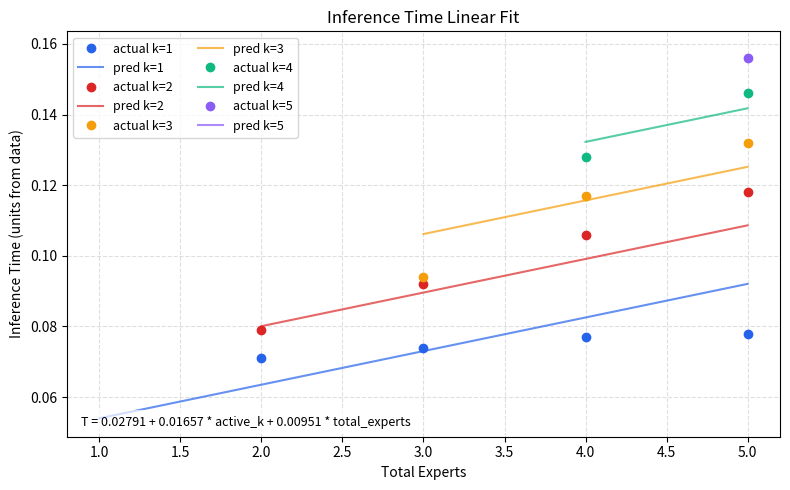

The matplotlib source for this figure:
"""
Fit a simple linear regression for inference time based on the provided
experiments and visualize the fit.
"""

from __future__ import annotations

from dataclasses import dataclass
from pathlib import Path
from typing import Iterable, List, Tuple

import matplotlib.pyplot as plt
import numpy as np


@dataclass(frozen=True)
class InferenceRecord:
    total_experts: int
    active_experts: int
    time: float  # same units as the collected measurements


# Extracted from inference_time_data.png
DATA: List[InferenceRecord] = [
    InferenceRecord(total_experts=2, active_experts=1, time=0.071),
    InferenceRecord(total_experts=2, active_experts=2, time=0.079),
    InferenceRecord(total_experts=3, active_experts=1, time=0.074),
    InferenceRecord(total_experts=3, active_experts=2, time=0.092),
    InferenceRecord(total_experts=3, active_experts=3, time=0.094),
    InferenceRecord(total_experts=4, active_experts=1, time=0.077),
    InferenceRecord(total_experts=4, active_experts=2, time=0.106),
    InferenceRecord(total_experts=4, active_experts=3, time=0.117),
    InferenceRecord(total_experts=4, active_experts=4, time=0.128),
    InferenceRecord(total_experts=5, active_experts=1, time=0.078),
    InferenceRecord(total_experts=5, active_experts=2, time=0.118),
    InferenceRecord(total_experts=5, active_experts=3, time=0.132),
    InferenceRecord(total_experts=5, active_experts=4, time=0.146),
    InferenceRecord(total_experts=5, active_experts=5, time=0.156),
]


def fit_linear_model(records: Iterable[InferenceRecord]) -> Tuple[np.ndarray, float]:
    """
    Fit y = b0 + b1 * active_experts + b2 * total_experts.

    Returns coefficients [b0, b1, b2] and R^2.
    """
    data = list(records)
    X = np.array(
        [[1.0, r.active_experts, r.total_experts] for r in data],
        dtype=float,
    )
    y = np.array([r.time for r in data], dtype=float)
    coef, _, _, _ = np.linalg.lstsq(X, y, rcond=None)
    pred = X @ coef
    ss_res = np.sum((y - pred) ** 2)
    ss_tot = np.sum((y - np.mean(y)) ** 2)
    r2 = 1.0 - ss_res / ss_tot
    return coef, r2


def plot_fit(records: Iterable[InferenceRecord], coef: np.ndarray, output: Path) -> None:
    intercept, b_active, b_total = coef
    data = list(records)
    fig, ax = plt.subplots(figsize=(8, 5))

    palette = {
        1: "#2563eb",
        2: "#dc2626",
        3: "#f59e0b",
        4: "#10b981",
        5: "#8b5cf6",
    }

    # Actual points grouped by active experts.
    for active in sorted({r.active_experts for r in data}):
        xs = [r.total_experts for r in data if r.active_experts == active]
        ys = [r.time for r in data if r.active_experts == active]
        color = palette.get(active, "gray")
        ax.plot(xs, ys, "o", label=f"actual k={active}", color=color)

        # Predicted line for the same k across feasible totals.
        totals = np.arange(max(active, 1), 5 + 1)
        preds = intercept + b_active * active + b_total * totals
        ax.plot(
            totals,
            preds,
            "-",
            color=color,
            alpha=0.7,
            label=f"pred k={active}",
        )

    equation = (
        f"T = {intercept:.5f}"
        f" + {b_active:.5f} * active_k"
        f" + {b_total:.5f} * total_experts"
    )
    ax.set_title("Inference Time Linear Fit")
    ax.set_xlabel("Total Experts")
    ax.set_ylabel("Inference Time (units from data)")
    ax.grid(True, linestyle="--", alpha=0.4)
    ax.legend(loc="upper left", fontsize=9, ncol=2)
    ax.text(
        0.02,
        0.02,
        equation,
        transform=ax.transAxes,
        fontsize=9,
        verticalalignment="bottom",
        bbox=dict(facecolor="white", alpha=0.7, edgecolor="none"),
    )
    fig.tight_layout()
    output.parent.mkdir(parents=True, exist_ok=True)
    fig.savefig(output, dpi=200)
    plt.close(fig)


def main() -> None:
    coef, r2 = fit_linear_model(DATA)
    intercept, b_active, b_total = coef
    print("Coefficients (T = b0 + b1 * active_k + b2 * total_experts):")
    print(f"  b0 (overhead)       = {intercept:.8f}")
    print(f"  b1 (per active k)   = {b_active:.8f}")
    print(f"  b2 (per total N)    = {b_total:.8f}")
    print(f"R^2                   = {r2:.4f}")

    output_path = Path("inference_time_regression.png")
    plot_fit(DATA, coef, output_path)
    print(f"Plot saved to {output_path}")


if __name__ == "__main__":
    main()
